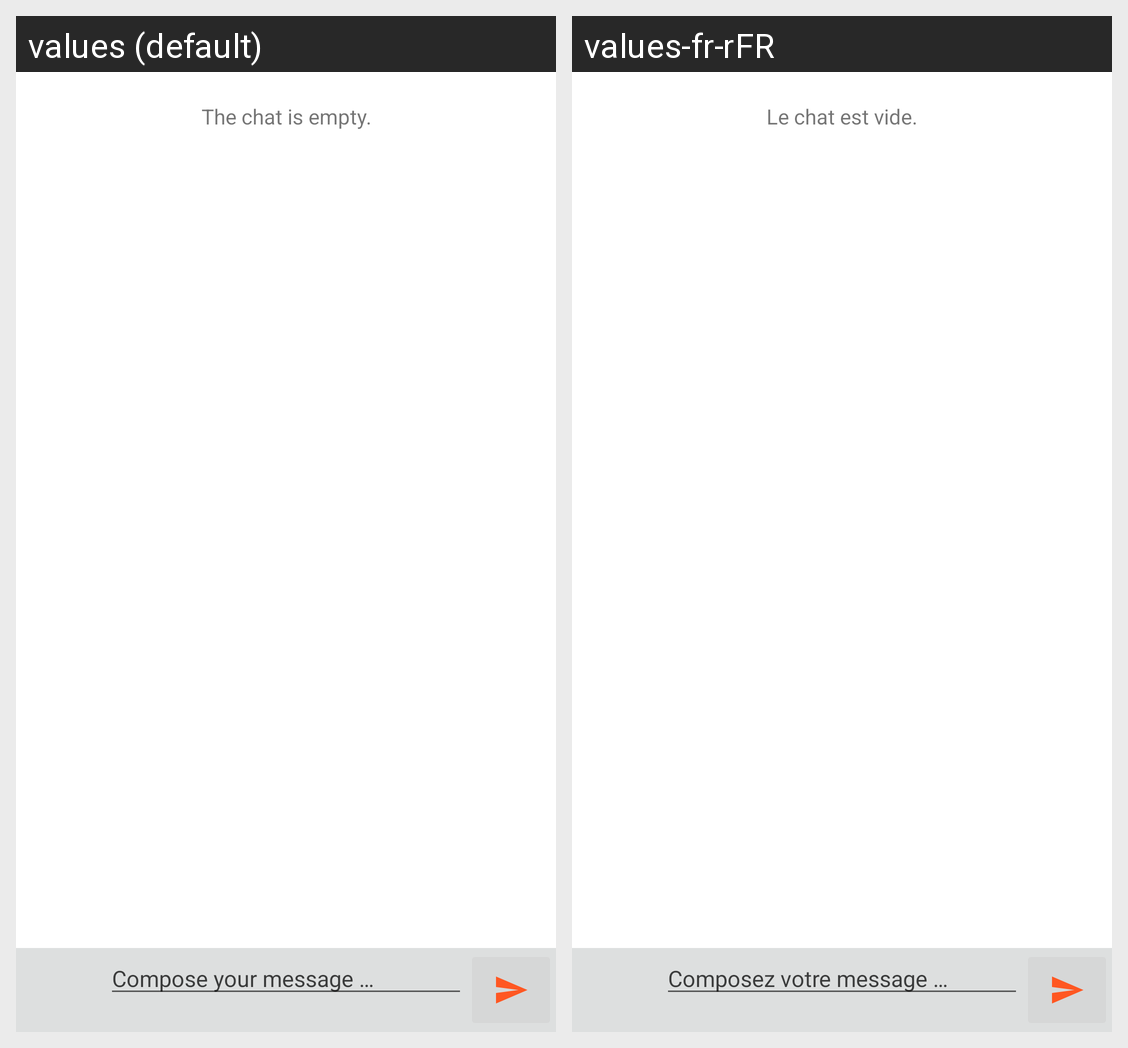

Translations of the strings shown on this Android screen, per locale in the grid:
Android screen res/layout/fragment_chat.xml rendered under 2 locales, left to right: values (default), values-fr-rFR. Device: Nexus 5 (rendered at 1080×1920; each locale shown at half size, 540×960, under a caption strip naming it); theme AppTheme.
Strings drawn on this screen, with the default value and each locale's value (text and hints the layout hard-codes, and strings that could not be matched under every locale, appear in the picture but are not listed):

chat_empty
  values: The chat is empty.
  values-fr-rFR: Le chat est vide.

compose_your_message
  values: Compose your message …
  values-fr-rFR: Composez votre message …
